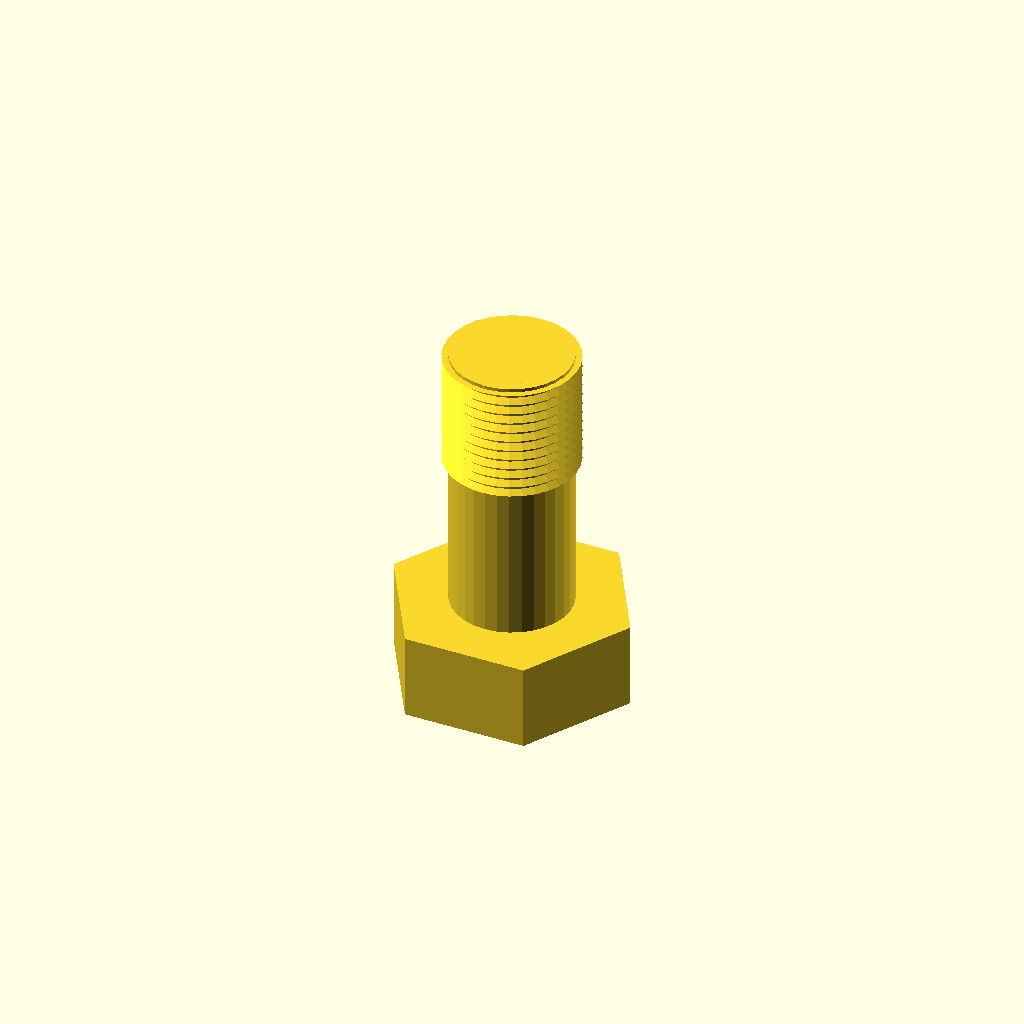
Cell 1 — every parameter at its default value.
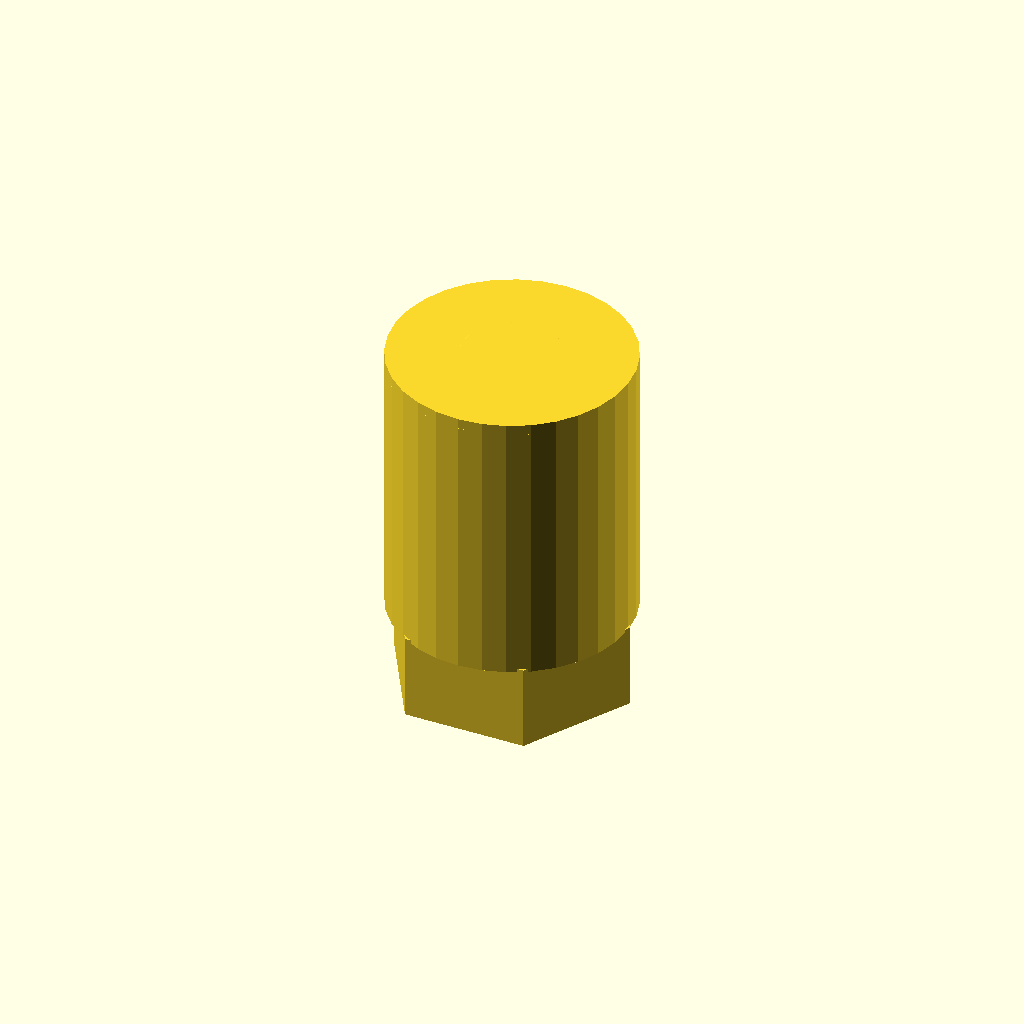
Cell 2 — core_d set to 34.5, the other parameters unchanged.
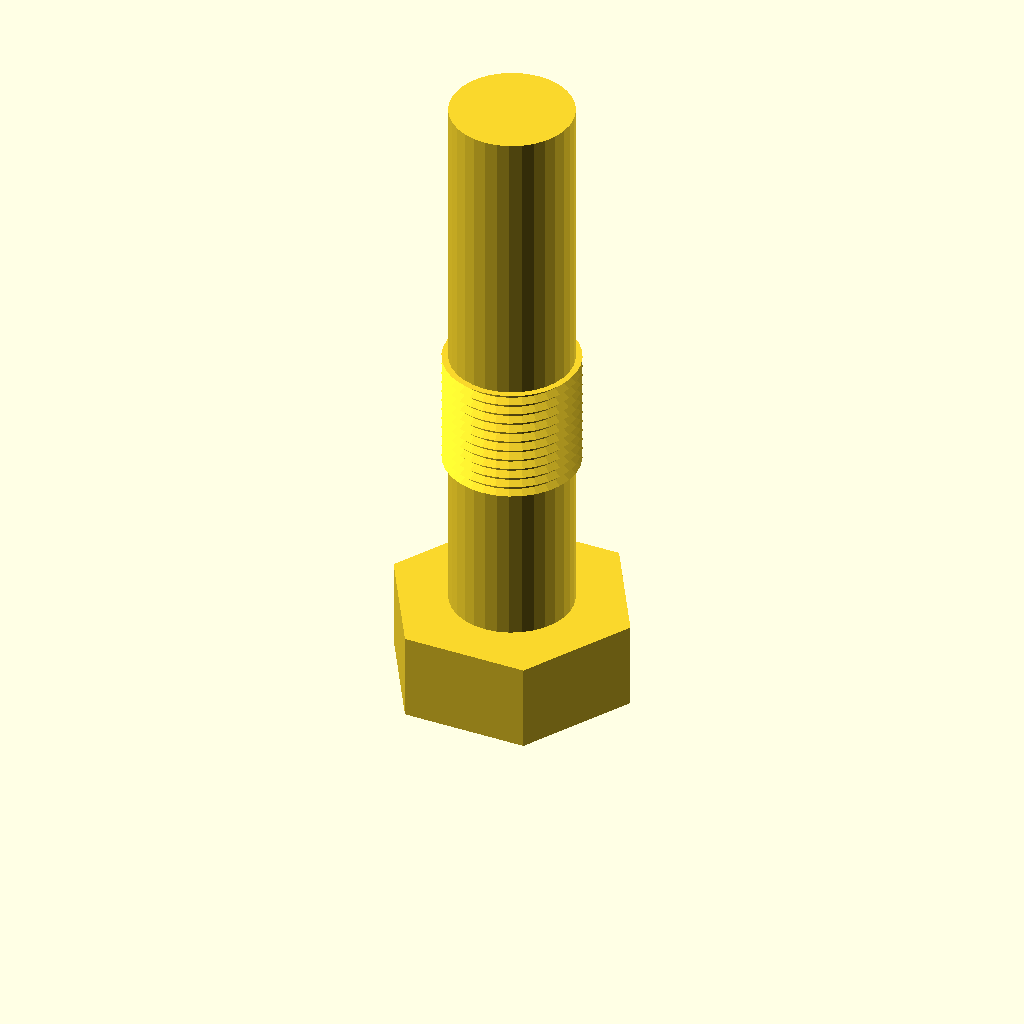
Cell 3: the same model with length = 80.
One fixed orthographic camera (rotation 55°, 0°, 25°; colour scheme Cornfield) for every cell.
Source of the model, optional_data/data/gen3/threads/part_0051.scad:
$fn = 32;

// ----------------------------------------------------------------------
// Hex bolt: M19.05 x 1.5 thread, 40 mm long
// ----------------------------------------------------------------------

// --- parameters (mm) ---
shank_d = 19.05;          // major diameter
pitch = 1.5;              // thread pitch
depth = 0.9;              // thread depth
core_d = 17.25;           // minor diameter
length = 40;              // shank length under the head
plain_len = 20.4;         // unthreaded length at the head
thread_len = 19.6;        // threaded length
head_af = 30.5;           // hex across flats
head_h = 12.4;            // head height
chamfer = 1.5;            // tip chamfer

union() {
  /* hex head */
  cylinder(h = 12.4, d = 35.218, $fn = 6);
  /* shank at the minor diameter, sunk into the head */
  translate([0, 0, head_h - 0.5]) cylinder(h = length + 0.5, d = core_d);
  /* thread ridges: crests at the major diameter, roots inside the shank */
  translate([0, 0, head_h - 0.5 + plain_len]) rotate_extrude() polygon([[6.625, 0], [6.625, 19.6], [9.525, 19.6], [8.325, 18.925], [9.525, 18.1], [8.325, 17.425], [9.525, 16.6], [8.325, 15.925], [9.525, 15.1], [8.325, 14.425], [9.525, 13.6], [8.325, 12.925], [9.525, 12.1], [8.325, 11.425], [9.525, 10.6], [8.325, 9.925], [9.525, 9.1], [8.325, 8.425], [9.525, 7.6], [8.325, 6.925], [9.525, 6.1], [8.325, 5.425], [9.525, 4.6], [8.325, 3.925], [9.525, 3.1], [8.325, 2.425], [8.325, 0], [6.625, 0]]);
  /* chamfered tip, exactly on the minor cylinder */
  translate([0, 0, 50.9]) cylinder(h = 1.5, d1 = core_d, d2 = 14.25);
}
Parameter table extracted from the source (name, type, default, range or options):
shank_d: number, default 19.05
pitch: number, default 1.5
depth: number, default 0.9
core_d: number, default 17.25
length: number, default 40
plain_len: number, default 20.4
thread_len: number, default 19.6
head_af: number, default 30.5
head_h: number, default 12.4
chamfer: number, default 1.5
